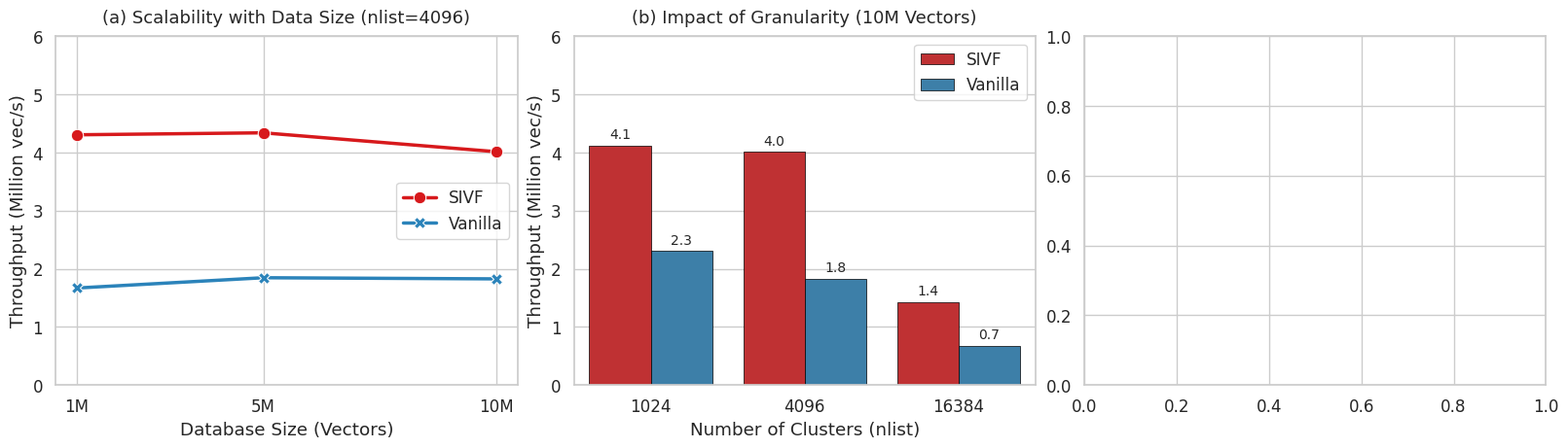

Here is the Python script that generated this plot: (Note: this script raises an exception after producing the figure.)
import matplotlib.pyplot as plt
import pandas as pd
import seaborn as sns
import numpy as np

# ==========================================
# 1. 录入最新数据 (2026-01-12 Benchmark)
# ==========================================
data = [
    # NB, nlist, System, QPS
    # 1M Vectors
    (1000000, 1024, 'SIVF', 5777175),
    (1000000, 1024, 'Vanilla', 2083846),
    (1000000, 4096, 'SIVF', 4304000),
    (1000000, 4096, 'Vanilla', 1669100),
    (1000000, 16384, 'SIVF', 1305052),
    (1000000, 16384, 'Vanilla', 642968),
    
    # 5M Vectors
    (5000000, 1024, 'SIVF', 3384067),
    (5000000, 1024, 'Vanilla', 2302144),
    (5000000, 4096, 'SIVF', 4338003),
    (5000000, 4096, 'Vanilla', 1845942),
    (5000000, 16384, 'SIVF', 1345241),
    (5000000, 16384, 'Vanilla', 786575),

    # 10M Vectors
    (10000000, 1024, 'SIVF', 4117185),
    (10000000, 1024, 'Vanilla', 2304946),
    (10000000, 4096, 'SIVF', 4012971),
    (10000000, 4096, 'Vanilla', 1826413),
    (10000000, 16384, 'SIVF', 1427939),
    (10000000, 16384, 'Vanilla', 677705),
]

df = pd.DataFrame(data, columns=['NB', 'nlist', 'System', 'QPS'])
df['QPS_Millions'] = df['QPS'] / 1e6

# 计算 Speedup 用于热力图
pivot_sivf = df[df['System'] == 'SIVF'].set_index(['NB', 'nlist'])['QPS']
pivot_vanilla = df[df['System'] == 'Vanilla'].set_index(['NB', 'nlist'])['QPS']
speedup_df = (pivot_sivf / pivot_vanilla).reset_index()
speedup_df.rename(columns={'QPS': 'Speedup'}, inplace=True)

# ==========================================
# 2. 绘图设置 (Wide Layout for Double Column)
# ==========================================
sns.set_theme(style="whitegrid", font_scale=1.1)
plt.rcParams['font.family'] = 'sans-serif' # 论文通常用 sans-serif
plt.rcParams['pdf.fonttype'] = 42 # 确保字体可编辑

# 创建 1行3列 的画布，宽 16英寸，高 4.5英寸
fig, axes = plt.subplots(1, 3, figsize=(16, 4.5), constrained_layout=True)

# -------------------------------------------------------
# Subplot 1: Scalability (Throughput vs Database Size)
# 固定 nlist=4096 (最具代表性的一组)
# -------------------------------------------------------
subset_nb = df[df['nlist'] == 4096]
sns.lineplot(
    data=subset_nb, 
    x='NB', 
    y='QPS_Millions', 
    hue='System', 
    style='System', 
    markers=True, 
    dashes=False, 
    linewidth=2.5,
    markersize=9,
    palette=['#d7191c', '#2b83ba'], # 红 vs 蓝
    ax=axes[0]
)
axes[0].set_title('(a) Scalability with Data Size (nlist=4096)', fontsize=13, pad=10)
axes[0].set_xlabel('Database Size (Vectors)')
axes[0].set_ylabel('Throughput (Million vec/s)')
axes[0].set_xticks([1000000, 5000000, 10000000])
axes[0].set_xticklabels(['1M', '5M', '10M'])
# 根据新数据调整Y轴范围，最大约4.3M，稍微留点余量
axes[0].set_ylim(0, 6) 
axes[0].legend(title=None, loc='center right')

# -------------------------------------------------------
# Subplot 2: Impact of Clustering (Throughput vs nlist)
# 固定 NB=10M (最大压力测试)
# -------------------------------------------------------
subset_nlist = df[df['NB'] == 10000000]
sns.barplot(
    data=subset_nlist, 
    x='nlist', 
    y='QPS_Millions', 
    hue='System', 
    palette=['#d7191c', '#2b83ba'],
    edgecolor='black',
    linewidth=0.5,
    ax=axes[1]
)
# Add value labels
for container in axes[1].containers:
    axes[1].bar_label(container, fmt='%.1f', padding=3, fontsize=10)

axes[1].set_title('(b) Impact of Granularity (10M Vectors)', fontsize=13, pad=10)
axes[1].set_xlabel('Number of Clusters (nlist)')
axes[1].set_ylabel('Throughput (Million vec/s)')
# 根据新数据调整Y轴范围
axes[1].set_ylim(0, 6)
axes[1].legend(title=None)

# -------------------------------------------------------
# Subplot 3: Speedup Heatmap (Summary)
# -------------------------------------------------------
heatmap_data = speedup_df.pivot(index="nlist", columns="NB", values="Speedup")

# [关键] 手动创建一个字符串矩阵，每个格子里写死 "xx.x x"
annot_labels = heatmap_data.applymap(lambda v: f"{v:.1f}x")

sns.heatmap(
    heatmap_data, 
    annot=annot_labels,  # 传入字符串矩阵
    fmt="",              # 不需要格式化
    cmap="YlGnBu", 
    linewidths=.5, 
    cbar_kws={'label': 'Speedup Factor'},
    annot_kws={"size": 12, "weight": "bold"},
    ax=axes[2]
)
axes[2].set_title('(c) Speedup Factor (ElasticIVF vs Vanilla)', fontsize=13, pad=10)
axes[2].set_xlabel('Database Size (NB)')
axes[2].set_ylabel('Number of Clusters (nlist)')
axes[2].set_xticklabels(['1M', '5M', '10M'])

# ==========================================
# Save
# ==========================================
plt.savefig('../figures/performance_add.pdf', format='pdf', dpi=300)
print("Figure saved to ../figures/performance_add.pdf")
plt.show()
